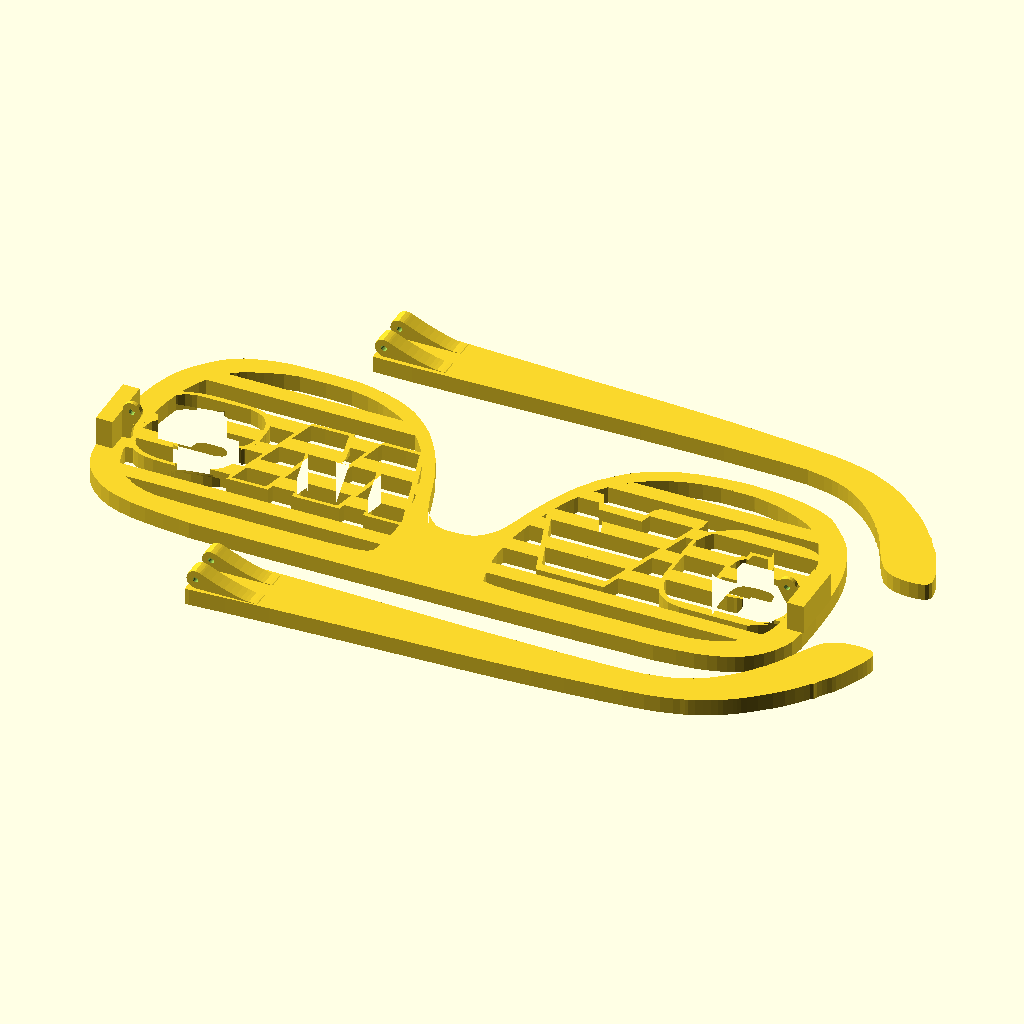
Cell 1 — every parameter at its default value.
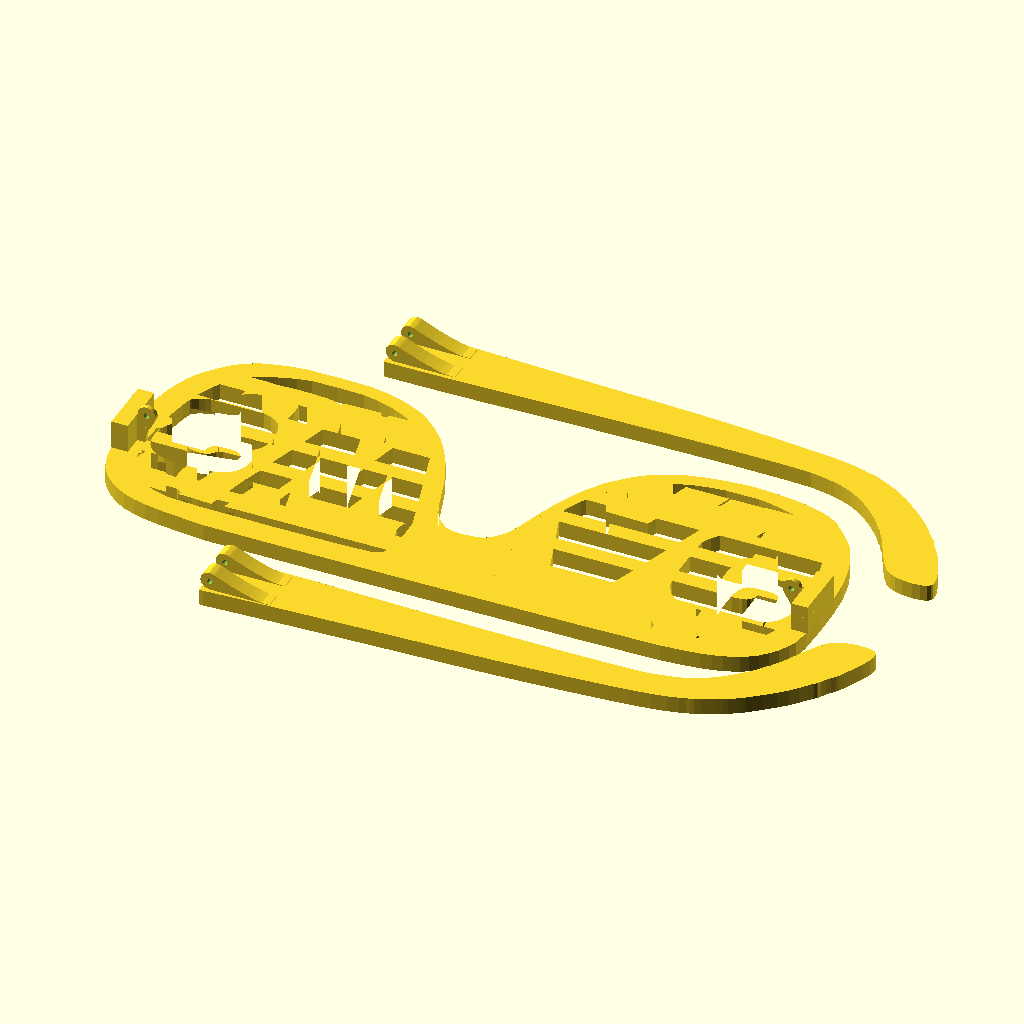
Cell 2 — pattern_border set to 25, the other parameters unchanged.
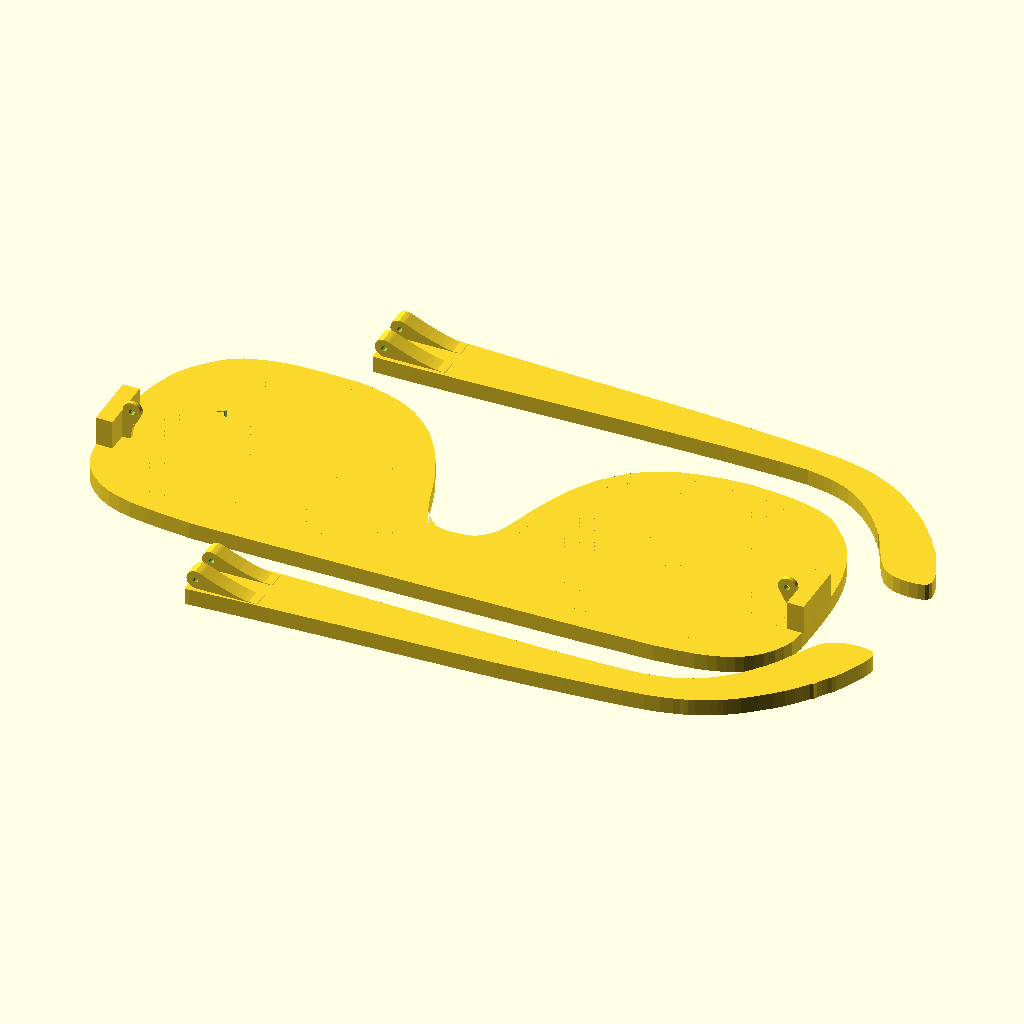
Cell 3 — shutter_count set to 25, the other parameters unchanged.
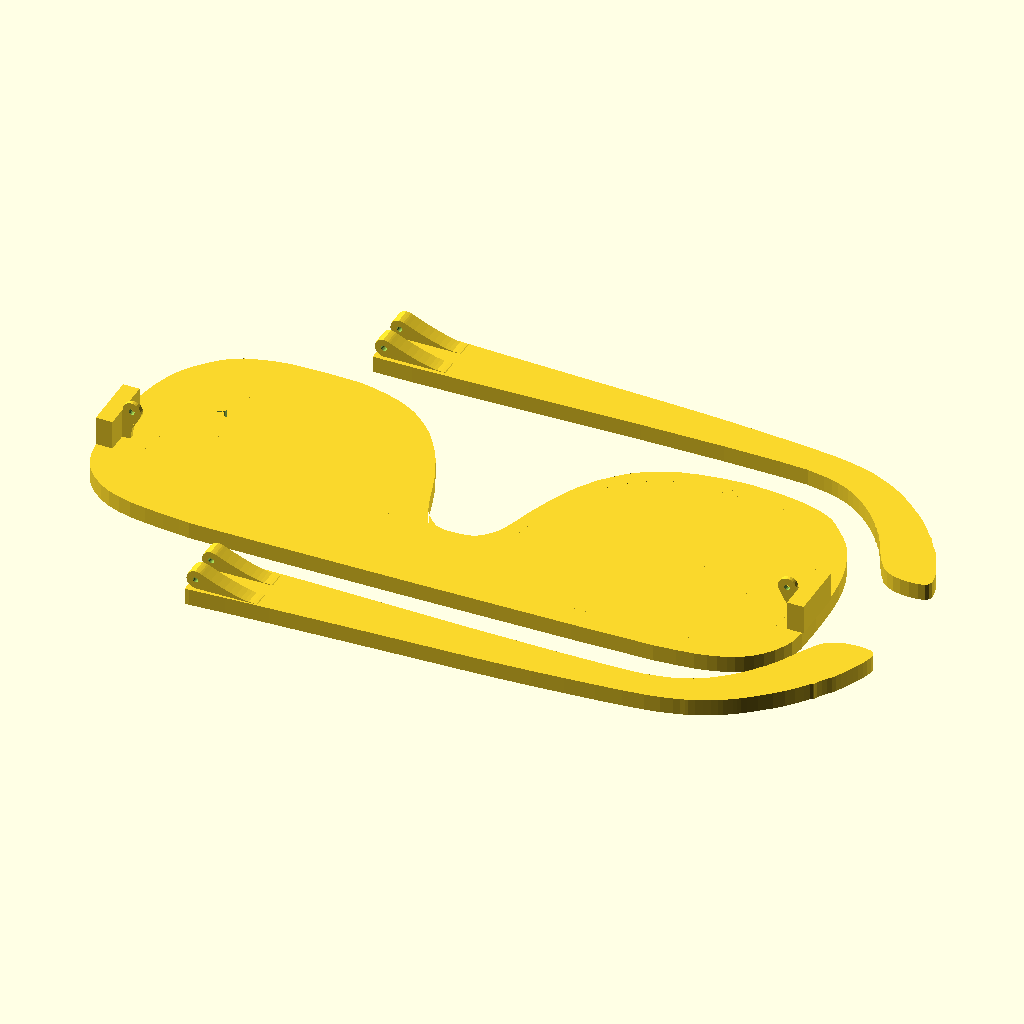
Cell 4: the same model with shutter_size = 25.
The same orthographic view direction (rotation 55°, 0°, 25°; colour scheme Cornfield) for every cell, with the view re-fitted per cell, so scale and position can differ between cells.
The OpenSCAD source (scadFiles/324703/572286.scad):
//	Customizable Shutter Shades

// Currently a wroking in progress



///////

// CUSTOMIZER VARIABLES

///////

/* [Global] */

// Weight of border around patterns

pattern_border = 2; // [0:25]



/* [Shutter] */

// Number of shutter bars

shutter_count = 7; // [0:25]

// Height of each bar

shutter_size = 9; // [2:25]



/* [Left Pattern] */

// Left lense pattern - Paste your Sencil-o-Matic code here (Use "default" for no pattern or "swag" for swag pattern)

left_input = "swag";

// Set automatic scaling for left pattern

autoscale_left = 1; // [0:False, 1:True]

// Horizontally resize left image

left_size_on_x = 150; // [1:500]

// Vertically resize left image

left_size_on_y = 150; // [1:500]

// Move left image left/right

left_move_x = 0; // [-250:250]

// Move left image up/down

left_move_y = 0; // [-250:250]



/* [Right Pattern] */

// Right lense pattern - Paste your Sencil-o-Matic code here (Use "default" for no pattern or "swag" for swag pattern)

right_input = "swag";

// Set automatic scaling for right pattern

autoscale_right = 1; // [0:False, 1:True]

// Horizontally resize right image 

right_size_on_x = 150; // [1:500]

// Vertically resize right image

right_size_on_y = 150; // [1:500]

// Move right image left/right

right_move_x = 0; // [-250:250]

// Move right image up/down

right_move_y = 0; // [-250:250]



// preview[view:south, tilt:bottom]



/* [Hidden] */



///////

// VARIABLES FOR FRAMES AND LENSES

///////

frame_points = [[383,146],[[198,75.6],[114.69,75.41],[78,75.56],[72.15,76.16],[63,77.05],[52.73,78.26],[44.17,79.6],[37.17,81.45],[30.63,83.87],[24.74,87.31],[19.38,91.72],[15.31,96.35],[12.61,100.42],[10.94,104.54],[9.4,109.29],[8.19,116.25],[7.33,125.65],[7.29,137.69],[8.48,151.65],[10.29,164.34],[12.18,174],[14.31,180.91],[16.69,187],[18.69,191.03],[19.89,193],[21.16,194.58],[23.34,197.68],[26.97,202.12],[31.71,206.93],[35.93,210.51],[38.29,212],[39.5,212.39],[40.92,213.32],[43.21,214.59],[46.5,215.79],[51.38,217.1],[57.5,218.66],[67.24,220.04],[85,220.35],[103.2,219.94],[113,218.21],[119.23,216.45],[123.67,215.15],[127.4,213.72],[131.92,211.64],[135.87,209.53],[138.25,208.05],[140.38,206.31],[143.76,203.58],[148.09,199.61],[152.51,194.88],[157.01,188.83],[161.5,181.67],[164.68,175.81],[166,172.86],[166.29,171.65],[167,169.99],[168,168],[168.99,166.03],[170.24,162.93],[171.86,158.28],[174.03,151.45],[176.61,143.17],[179.81,134.7],[184,129.01],[188.47,125.03],[192.85,123.49],[197.78,123.19],[203.52,123.47],[209.32,124.64],[213.32,127.53],[216.28,130.88],[218.48,134.21],[220.08,137.85],[221.58,142],[223.06,146.79],[224.63,152],[226.19,156.81],[227.63,160.65],[228.6,163.1],[229,164.55],[229.75,166.73],[231.56,170.9],[233.87,175.88],[235.81,180],[237.17,182.62],[238.05,184],[239.15,185.53],[241.02,188.5],[243.02,191.65],[244.46,193.59],[246.39,195.66],[249.56,199.09],[253.43,202.97],[257.06,206.09],[260.96,208.74],[265.5,211.46],[271.23,214.14],[278,216.67],[287.26,218.85],[299,220.69],[312.5,221.79],[326,221.07],[336.86,219.83],[344,218.55],[348.5,217.25],[353,215.95],[356.64,214.64],[359.08,213.32],[360.49,212.39],[361.68,212],[364.42,209.85],[369.6,204.69],[374.89,198.8],[377.92,194.94],[379.58,191.89],[381.58,188],[383.74,183.06],[385.78,177.5],[387.55,170.62],[389.1,162.5],[390.1,150.46],[390.49,133.5],[390.17,117],[389.09,108.5],[387.1,103.46],[384.31,98.36],[380.78,93.78],[376.99,89.99],[373.09,87.2],[369.26,85.01],[365.28,83.33],[361,81.74],[355.77,80.35],[349.5,79.14],[340.44,78.07],[328.5,77.04],[284.39,76.21],[198,75.6]],[[108.81,89.13],[69.15,89.51],[52,90.38],[46.72,91.73],[41.75,93.39],[38.4,94.97],[37,96.14],[36.65,96.75],[35.81,97],[33.84,98.21],[30.77,101.13],[27.57,104.96],[25.3,108.38],[23.76,112.64],[22.34,118.5],[21.4,125.44],[21,132.31],[21.3,139.96],[22.03,148.81],[23.22,157.86],[24.63,166],[26.2,172.47],[27.74,177.5],[29.54,181.81],[31.71,186.56],[34.67,191.51],[38.38,196.31],[41.73,199.62],[43.81,201],[44.65,201.24],[45,201.81],[46.25,202.9],[49.25,204.38],[53.28,206.01],[57,207.45],[61.23,208.91],[66.5,210.58],[74.52,212.01],[88.5,212.33],[102.84,211.87],[112.14,210.21],[118.08,208.47],[121.64,207.18],[124.75,205.65],[129.62,203.34],[135.47,200.01],[140.97,196.03],[145.96,191.2],[150.61,185.85],[154.48,180.25],[157.59,174.81],[159.79,170.18],[161.49,166.5],[162.86,163.21],[164.3,159.5],[165.66,155.5],[166.84,151.5],[168.04,146.77],[169.44,141],[170.79,133.03],[171.87,123],[172.25,112.21],[171.52,103],[170.45,96.51],[169.58,92.85],[167.79,91.36],[164.49,90.1],[148.47,89.31],[108.81,89.13]],[[288,89.14],[252.58,89.49],[236.12,90.36],[229.73,91.5],[227.89,98.5],[226.53,106.16],[226.03,115],[226.46,124.21],[227.54,133],[229.05,140.47],[230.52,146.5],[231.96,151.5],[233.39,156.5],[234.88,161.21],[236.46,165.5],[238.25,169.65],[240.27,174],[243.48,179.4],[248.14,186.08],[252.84,191.89],[256.16,195.22],[258.44,196.93],[260.64,198.83],[263.58,200.99],[267.64,203.32],[272.1,205.5],[276,207.3],[280.23,208.85],[285.5,210.42],[292.75,211.84],[301.77,213.05],[311.57,213.6],[320.27,212.98],[327.7,211.74],[334,210.33],[340.09,208.33],[347,205.67],[353.97,202.05],[359.67,197.26],[364.19,191.71],[367.75,185.74],[370.27,179.72],[372.26,174],[373.85,167.31],[375.43,158.94],[376.57,147.77],[377,133.94],[376.65,120.64],[375.25,113.5],[373.8,109.68],[372.77,107.5],[371.46,105.81],[369.35,103.16],[366.25,100.02],[362.58,97.18],[358.67,94.93],[355,93.19],[349.88,91.82],[342.5,90.45],[325.47,89.39],[288,89.14]]];

hingeB_points = [[34,71],[[195.5,108.67],[191.5,108.65],[187.5,109.91],[184.01,111.92],[181.23,114.21],[179.33,116.95],[177.98,120.08],[177.29,130.79],[177,151.74],[177,180],[184.37,180],[191.75,180],[193.42,169.26],[195.09,158.53],[201.25,148.01],[206.17,139.41],[209.36,133.5],[210.74,129.38],[211.1,125.03],[210.34,120.8],[208.82,116.9],[206.3,113.73],[203.13,111.25],[199.39,109.67],[195.5,108.67]],[[194.63,120],[192.51,120.54],[190.65,121.83],[189.49,123.71],[189,125.67],[189.56,127.61],[190.92,129.43],[192.95,130.55],[195.13,130.83],[197.19,129.82],[198.91,127.87],[199.86,125.23],[198.67,122.62],[196.79,120.72],[194.63,120]]];

armHinge_points = [[330,87],[[86.66,108.64],[75.43,106.35],[64.9,109.93],[54.38,113.5],[46.93,121.62],[39.49,129.75],[37.14,140.62],[34.8,151.5],[37.93,162],[41.07,172.5],[49.21,180],[57.34,187.5],[67.42,190.24],[77.5,192.98],[221.25,192.99],[340.79,192.75],[365,191.5],[361.39,190.27],[344.86,190],[324.72,190],[308.11,186.95],[288.74,182.57],[264.5,175.84],[237.5,167.36],[210.5,158.3],[180.97,147.13],[147.5,133.3],[120.08,121.32],[104.69,114.34],[96.74,111.21],[86.66,108.64]],[[79.34,137.37],[75.34,137.38],[72.5,137.9],[70.36,139.3],[68.04,141.43],[66.06,144.63],[65.57,149.5],[66.06,154.37],[68.04,157.59],[70.75,159.89],[73.8,161.66],[77.12,162.51],[80.44,162.44],[83.79,161.01],[87.14,158.35],[89.94,154.55],[90.45,149.41],[89.86,144.35],[87.29,140.83],[83.83,138.29],[79.34,137.37]]];

arm_points = [[400,115],[[387.5,91.09],[381.14,91.63],[375.7,92.85],[371.33,94.99],[367.59,97.77],[363.57,103.36],[358.55,112.25],[354.14,120.85],[351.57,125.74],[350.2,127.87],[348.66,129.82],[347.49,131.43],[347,132.72],[346.56,133.64],[345.5,134.36],[344.44,135.1],[344,136.07],[342.06,138.97],[337.38,144.35],[330.8,150.79],[324.28,156.23],[318.48,160.14],[313.64,162.87],[309.54,164.67],[305.5,166.31],[300.91,167.7],[295.5,168.91],[289.52,169.97],[283.57,170.99],[265.31,171.71],[228.07,171.99],[174.41,171.4],[115,170],[62.59,168.61],[25.75,168.02],[0,168],[0,186.83],[0.13,200.26],[0.44,206.1],[3.19,206.22],[9.19,205.88],[25.93,204.95],[54.5,203.63],[89.3,202.19],[121,200.95],[149.18,199.92],[175.5,198.98],[199.62,197.92],[222.5,196.58],[243.62,195.05],[263.5,193.5],[280.3,191.94],[294,190.37],[303.77,188.7],[311.1,186.9],[315.41,185.56],[317.91,185],[320.14,184.37],[323.8,182.86],[328.3,180.79],[332.5,178.83],[335.91,177.13],[338.5,175.7],[340.79,174.25],[343.5,172.5],[345.91,170.87],[347.5,169.75],[350.41,167.41],[356,162.86],[362.71,157.03],[368.29,151.62],[372.6,146.75],[376.21,142.25],[378.66,139.25],[380.17,138],[380.76,137.72],[381,137.04],[381.75,135.26],[383.56,132.32],[385.57,129.5],[386.81,128.02],[387.72,126.92],[388.94,125],[390.65,121.77],[392.74,117.5],[394.81,113.09],[396.46,109.5],[397.77,106.19],[399.01,102.45],[399.74,98.87],[399.85,95.97],[398.87,93.89],[397,92.29],[393.18,91.42],[387.5,91.09]]];



f_t = 9;

f_w = frame_points[0][0];

f_h= frame_points[0][1];

f_offX = (-f_w/2)-8;

f_offY = -f_h-3;

f_offZ = 0;



hA_t = f_t*1.75;

hA_w = f_t;

hA_h= f_t*3.5;

hB_t = hA_t*1.25;//**

hB_w = f_t*1.125;

hB_h= f_t;

h_offX = -f_w/2;

h_offY = -f_t*3.5;

h_offZ = f_t;

hB_offX = -f_w/2;

hB_offY = -f_t*3.5;

hB_offZ = f_t;



hB_scale_x = f_t*1.125/hingeB_points[0][0];

hB_scale_y = f_t/hingeB_points[0][1];

hB_scale_z = hB_scale_x;

a_scale_x = f_w*0.8625/arm_points[0][0];

a_scale_y = a_scale_x;

a_scale_z = 1;

ah_scale_x = f_t*1.125/armHinge_points[0][1];

ah_scale_y = f_t/hB_t;

ah_scale_z = f_t*1.125/armHinge_points[0][1];



///////

// VARIABLES FOR SHUTTERS AND PATTERNS

///////

//Constant size values

//Width

x_size = 383;

//Height

y_size = 146;

//Thickness

z_size = 9;



//Constant pattern postioning values

l_modX = -325;

l_modY = -150;

r_modX = -95;

r_modY = -150;



//Calculated shutter variables

//Spacing between each shutter INCULDING OVERLAP WITH INVERSE

s_spacing = ((2*shutter_count)-1)*shutter_size>=y_size? shutter_size: (y_size-(shutter_count*shutter_size))/(shutter_count-1);

//Height of each shutter excluding any overlap

s_size = (y_size-((shutter_count-1)*s_spacing))/shutter_count;

//Overlap of each shutter (should be calculated)

s_overlap = s_size>=shutter_size? 0: (s_spacing-s_size)/2;



//Pre-defined point arrays for patterns

d_points = [[0,0], []];

l_swag = [[185,72],[[139.54,113.07],[129.7,113.48],[122.95,114.36],[118.67,115.89],[114.77,117.83],[111.53,120.7],[108.94,124.61],[107.24,129.67],[107.22,136.45],[108.08,142.82],[109.79,147.16],[112.4,150.19],[115.7,152.66],[119.12,154.3],[122,155.32],[127.43,156.2],[136.97,157.51],[146.16,158.96],[150.72,160.18],[151.62,161.48],[152,163.12],[151.41,165.04],[150,167],[147.01,168.61],[140.93,169],[135.4,168.71],[132.02,168.01],[130.51,166.42],[129.5,164.01],[128.84,161],[117.92,161],[107,161],[107,166.77],[107.51,172.08],[109.44,176.12],[112.17,179.14],[115.3,181.34],[119.27,182.82],[124.02,184.1],[131.98,184.81],[144.41,184.8],[157.48,184.07],[164,182.33],[167.72,180.28],[170.35,178.21],[172.05,175.62],[173.55,172.32],[174.53,167.63],[174.96,161.72],[174.58,155.98],[173.63,151.72],[171.96,148.8],[169.87,146.3],[167.12,144.3],[163.88,142.59],[157.55,141.05],[147.39,139.46],[137.63,137.88],[132.25,136.39],[130.66,134.99],[130,133.63],[130.54,132.21],[131.83,130.65],[134.6,129.4],[139.37,129],[144.47,129.46],[147.55,131.45],[149.28,133.5],[150,134.95],[153,135.73],[161.5,136],[173,136],[173,131.9],[172.52,127.99],[171.36,124.34],[169.28,121.2],[166.57,118.49],[162.61,116.34],[157.5,114.54],[150.01,113.41],[139.54,113.07]],[[189.59,114],[178.26,114],[183.75,132.75],[189.01,150.69],[193.93,167.5],[198.61,183.5],[211.28,183.78],[223.95,184.06],[224.48,181.78],[226.29,174.15],[229.9,159],[233.51,144.96],[235.33,140],[236.92,146.2],[239.99,159],[243.19,172.47],[245.11,180.28],[246.09,184.06],[258.64,183.78],[271.2,183.5],[281.42,148.75],[291.65,114],[280.36,114],[269.08,114],[268.09,117.75],[266.14,125.39],[262.85,138.5],[258.6,155.5],[253.62,134.75],[248.63,114],[235.03,114],[221.43,114],[216.48,134.07],[212.59,148.67],[210.79,152.32],[209.21,146.77],[206.47,136],[203.66,124.66],[201.91,117.75],[200.92,114],[189.59,114]]];

r_swag = [[153,71],[[163.9,114],[147.27,114],[135.98,147.75],[127.86,171.96],[124.22,182.78],[126.39,183.74],[136.1,183.78],[148.43,183.5],[150.09,178],[151.74,172.5],[163.7,172.22],[175.67,171.94],[177.49,177.97],[179.32,184],[191.57,184],[203.83,184],[192.17,149],[180.52,114],[163.9,114]],[[241.55,114.02],[226,114.37],[219.4,115.91],[215.71,118.06],[212.61,120.64],[210.27,124.21],[208.39,128.79],[207.23,136.57],[207.17,151.32],[207.5,168.56],[210.06,173.53],[213.25,178.12],[218.49,181.5],[224.36,184.5],[241.43,184.5],[256.08,184.16],[263.08,182.73],[267.08,180.68],[270.28,178.23],[272.63,175.13],[274.62,171.5],[276.03,165.53],[276.79,155.25],[277.24,143],[259.62,143],[242,143],[242,151],[242,159],[247.5,159],[253,159],[253,161.43],[252.54,163.61],[251.43,165.43],[248.72,166.63],[243.49,167],[238.28,166.73],[234.69,166.07],[232.62,164.49],[231.12,161.92],[230.33,156.97],[230.01,149.6],[230.32,142.06],[231.07,136.7],[232.47,133.6],[234.63,131.95],[237.83,131.28],[242.02,131],[246.23,131.34],[249.48,132.17],[251.46,133.68],[252.63,135.67],[253.22,138],[264.75,138],[276.28,138],[275.7,132.39],[274.62,127.27],[272.63,123.01],[269.4,119.55],[264.87,116.62],[259.61,114],[241.55,114.02]],[[163.96,132.63],[162.75,135.26],[160.55,142.31],[158.38,149.87],[157.22,153.75],[158.44,154.72],[163.76,155],[170.74,155],[167.6,144.07],[165.24,136.2],[163.96,132.63]]];



//Pattern point arrays

l_points = (left_input=="default"? d_points: left_input=="swag"? l_swag: left_input);

r_points = (right_input=="default"? d_points: right_input=="swag"? r_swag: right_input);



//Scale values

l_scale_x = left_size_on_x/l_points[0][0];

l_scale_y = autoscale_left>0? l_scale_x: left_size_on_y/l_points[0][1];

r_scale_x = right_size_on_x/r_points[0][0];

r_scale_y = autoscale_right>0? r_scale_x: right_size_on_y/r_points[0][1];



///////

// MODULES FOR FRAMES AND LENSES

///////

//Gets glasses frame without hinges or arms

module frame(){

translate([f_offX,f_offY,f_offZ])

difference() {

	linear_extrude(height=f_t) polygon(frame_points[1]);

	union() {

			for (i = [2:len(frame_points) -1] ) {

				translate([0,0,-f_t])

				linear_extrude(height=f_t*3) {polygon(frame_points[i]);}

				}

			}

	}

}

//Gets lenses

module lenses(){

translate([f_offX,f_offY,f_offZ])

intersection() {

	linear_extrude(height=f_t) polygon(frame_points[1]);

	union() {

			for (i = [2:len(frame_points) -1] ){

				translate([0,0,-f_t])

				linear_extrude(height=f_t*3){

					polygon(frame_points[i]);

					}

				}

			}

	}

}

//Gets specified (left or right) hinge for glasses

module hinge(dir){

mirror([dir=="left"?0:1,0,0])

translate([h_offX,h_offY,h_offZ]){

	cube([hA_w,hA_h,hA_t], center=false);

	translate([hA_w,(hA_h/2)-(hB_h/2),0])

	//resize([hB_w,hB_h,0],auto=true)

	scale([hB_scale_x,hB_scale_y,hB_scale_z])

	rotate([270,0,0])

	translate([-177,-108.65-hingeB_points[0][1],0])

	difference() {

		linear_extrude(height=hB_t) polygon(hingeB_points[1]);

		union() {

				for (i = [2:len(hingeB_points) -1] ) {

					translate([0,0,-hB_t])

					linear_extrude(height=hB_t*3) {polygon(hingeB_points[i]);}

				}

			}

		}

	}

}

//Gets specified (left or right) arm for glasses

module arm(dir){

mirror([0,dir=="left"?0:1,0])translate([25,100,0]) union(){

	//resize([f_w*0.8625,0,f_t],auto=true)

	scale([a_scale_x,a_scale_y,a_scale_z])

	translate([0,-arm_points[0][1],0])

	translate([0,-91.09,0]){

			union() {

				for (i = [1:len(arm_points) -1] ){

					linear_extrude(height=f_t){

						polygon(arm_points[i]);

						}

					}

				}

			}

	translate([0,(-hB_h*2)-2.25,f_t])

	union(){

		translate([0,hB_h,0])

		//resize([0,hB_h,hB_w],auto=true)

		scale([ah_scale_x,ah_scale_y,ah_scale_z])

		rotate([270,0,0])

		translate([-34.8,-106.35-armHinge_points[0][1],0])

		difference() {

			linear_extrude(height=hB_t) polygon(armHinge_points[1]);

			union() {

					for (i = [2:len(armHinge_points) -1] ) {

						translate([0,0,-hB_t])

						linear_extrude(height=hB_t*3) {polygon(armHinge_points[i]);}

					}

				}

			}

		translate([0,-hB_h,0])

		//resize([0,hB_h,hB_w],auto=true)

		scale([ah_scale_x,ah_scale_y,ah_scale_z])

		rotate([270,0,0])

		translate([-34.8,-106.35-armHinge_points[0][1],0])

		difference() {

			linear_extrude(height=hB_t) polygon(armHinge_points[1]);

			union() {

					for (i = [2:len(armHinge_points) -1] ) {

						translate([0,0,-hB_t])

						linear_extrude(height=hB_t*3) {polygon(armHinge_points[i]);}

					}

				}

			}

		}

	}

}

//Gets shutterless glasses frames

module glasses(){

translate([-125,25,0]) arm("left");

translate([-125,-25,0]) arm("right");

frame();

hinge("left");

hinge("right");

}



///////

// MODULES FOR SHUTTERS AND PATTERNS

///////

//Create shutter bars

module shutters(){

intersection(){

	lenses();

	translate([-x_size/2,-y_size/2,0])union() {

		for (i = [0:shutter_count-1] ) {

			translate([0,i*(s_size+s_spacing),0])

			cube([x_size, s_size, z_size]);

			}

		}

	}

}

//Create inverse shutter bars

module ishutters(){

intersection(){

	lenses();

	translate([-x_size/2,-y_size/2,0])union() {

		for (i = [0:shutter_count-2] ) {

			translate([0,(i*(s_size+s_spacing))+s_size+s_overlap,0])

			cube([x_size, s_size, z_size]);

			}

		}

	}

}

//Create constant shutter bars (where normal and inverse shutters would otherwise overlap)

module soverlap(){

intersection(){

	lenses();

	translate([-x_size/2,-y_size/2,0])union() {

		for (i = [0:(2*(shutter_count-1))-1] ) {

			translate([0,(i*(s_size+s_overlap))+s_size,0])

			cube([x_size, s_overlap, z_size]);

			}

		}

	}

}

//Get pattern for left lense

module l_pattern(){

	scale([l_scale_x, l_scale_y, 1])

	translate([l_modX, l_modY, -z_size])union() {

			for (i = [1:len(l_points) -1] ) {

				linear_extrude(height=z_size*3) {polygon(l_points[i]);}

				}

			}

}

//Get border for pattern on left lense

module l_border(){

difference(){

	union() {

		translate([-pattern_border, 0, 0])l_pattern();

		translate([-pattern_border, -pattern_border, 0])l_pattern();

		translate([0, -pattern_border, 0])l_pattern();

		translate([pattern_border, -pattern_border, 0])l_pattern();

		translate([pattern_border, 0, 0])l_pattern();

		translate([pattern_border, pattern_border, 0])l_pattern();

		translate([0, pattern_border, 0])l_pattern();

		translate([0, 0, 0])l_pattern();

		}

	l_pattern();

	}

}

//Get pattern for right lense

module r_pattern(){

	scale([r_scale_x, r_scale_y, 1])

	translate([r_modX, r_modY, -z_size])union() {

			for (i = [1:len(r_points) -1] ) {

				linear_extrude(height=z_size*3) {polygon(r_points[i]);}

				}

			}

}

//Get border for pattern on right lense

module r_border(){

difference(){

	union() {

		translate([-pattern_border, 0, 0])r_pattern();

		translate([-pattern_border, -pattern_border, 0])r_pattern();

		translate([0, -pattern_border, 0])r_pattern();

		translate([pattern_border, -pattern_border, 0])r_pattern();

		translate([pattern_border, 0, 0])r_pattern();

		translate([pattern_border, pattern_border, 0])r_pattern();

		translate([0, pattern_border, 0])r_pattern();

		translate([0, 0, 0])r_pattern();

		}

	r_pattern();

	}

}

//Get lenses with patterns

module patternLenses(){

union(){

	intersection(){

		lenses();

		union(){

			translate([left_move_x,left_move_y,0])l_border();

			translate([right_move_x,right_move_y,0])r_border();

			}

		}

	difference(){

		shutters();

		union(){

			translate([left_move_x,left_move_y,0])l_pattern();

			translate([right_move_x,right_move_y,0])r_pattern();

			}

		}

	intersection(){

		ishutters();

		union(){

			translate([left_move_x,left_move_y,0])l_pattern();

			translate([right_move_x,right_move_y,0])r_pattern();

			}

		}

	soverlap();

	}

}

//Get shutter shades

module shutterShades(){

	union(){

		glasses();

		patternLenses();

	}

}



///////

// CREATING SHUTTER SHADES

///////

shutterShades();
Parameter table extracted from the source (name, type, default, range or options):
pattern_border: number, default 2, range 0 to 25
shutter_count: number, default 7, range 0 to 25
shutter_size: number, default 9, range 2 to 25
left_input: string, default "swag"
autoscale_left: number, default 1, options 0, 1
left_size_on_x: number, default 150, range 1 to 500
left_size_on_y: number, default 150, range 1 to 500
left_move_x: number, default 0, range -250 to 250
left_move_y: number, default 0, range -250 to 250
right_input: string, default "swag"
autoscale_right: number, default 1, options 0, 1
right_size_on_x: number, default 150, range 1 to 500
right_size_on_y: number, default 150, range 1 to 500
right_move_x: number, default 0, range -250 to 250
right_move_y: number, default 0, range -250 to 250
